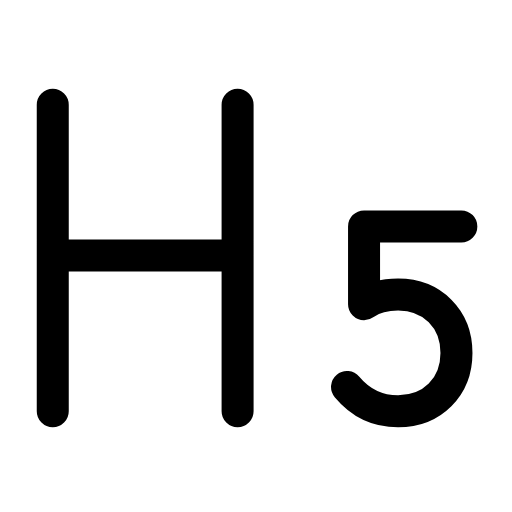
t = 0.00 s
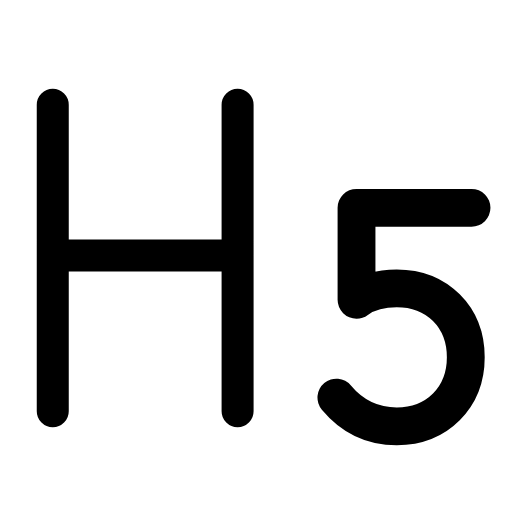
t = 0.27 s
t = 0.58 s: frame unchanged from t = 0.00 s, image omitted
t = 0.83 s: frame unchanged from t = 0.00 s, image omitted
t = 1.14 s: frame unchanged from t = 0.00 s, image omitted
t = 1.42 s: frame unchanged from t = 0.00 s, image omitted

The animated SVG that drew these frames (rendered in a browser with its animation timeline set to each time). Animation: 1 SMIL element (animateTransform=1); one cycle of 1.70 s, repeats indefinitely.

<svg xmlns="http://www.w3.org/2000/svg" width="24" height="24" viewBox="0 0 24 24" fill="none"><g transform="translate(-2.543 -1.698) scale(1.14)"><path stroke="currentColor" stroke-width="1.316" stroke-linecap="round" stroke-linejoin="round" fill="none" d="M4.4 18.4L4.4 5.8M12 18.4L12 5.8M4.4 12L12 12"></path><g transform="translate(18.9 15)"><g><animateTransform attributeName="transform" type="scale" values="1;1;1.22;1;1;1;1;1.22;1;1;1" keyTimes="0;0.135;0.234;0.342;0.45;0.6;0.672;0.744;0.81;0.9;1" dur="1.7s" repeatCount="indefinite" calcMode="spline" keySplines="0.16 1 0.3 1;0.16 1 0.3 1;0.16 1 0.3 1;0.16 1 0.3 1;0.16 1 0.3 1;0.16 1 0.3 1;0.16 1 0.3 1;0.16 1 0.3 1;0.16 1 0.3 1;0.16 1 0.3 1"/><g transform="translate(-18.9 -15)"><g><path stroke="currentColor" stroke-width="1.316" stroke-linecap="round" stroke-linejoin="round" fill="none" d="M21.2 10.8L17.2 10.8L17.2 14C17.6 13.7 18.1 13.6 18.6 13.6C20 13.6 21 14.6 21 16S20 18.4 18.6 18.4C17.7 18.4 17 18 16.5 17.4"></path></g></g></g></g></g></svg>
